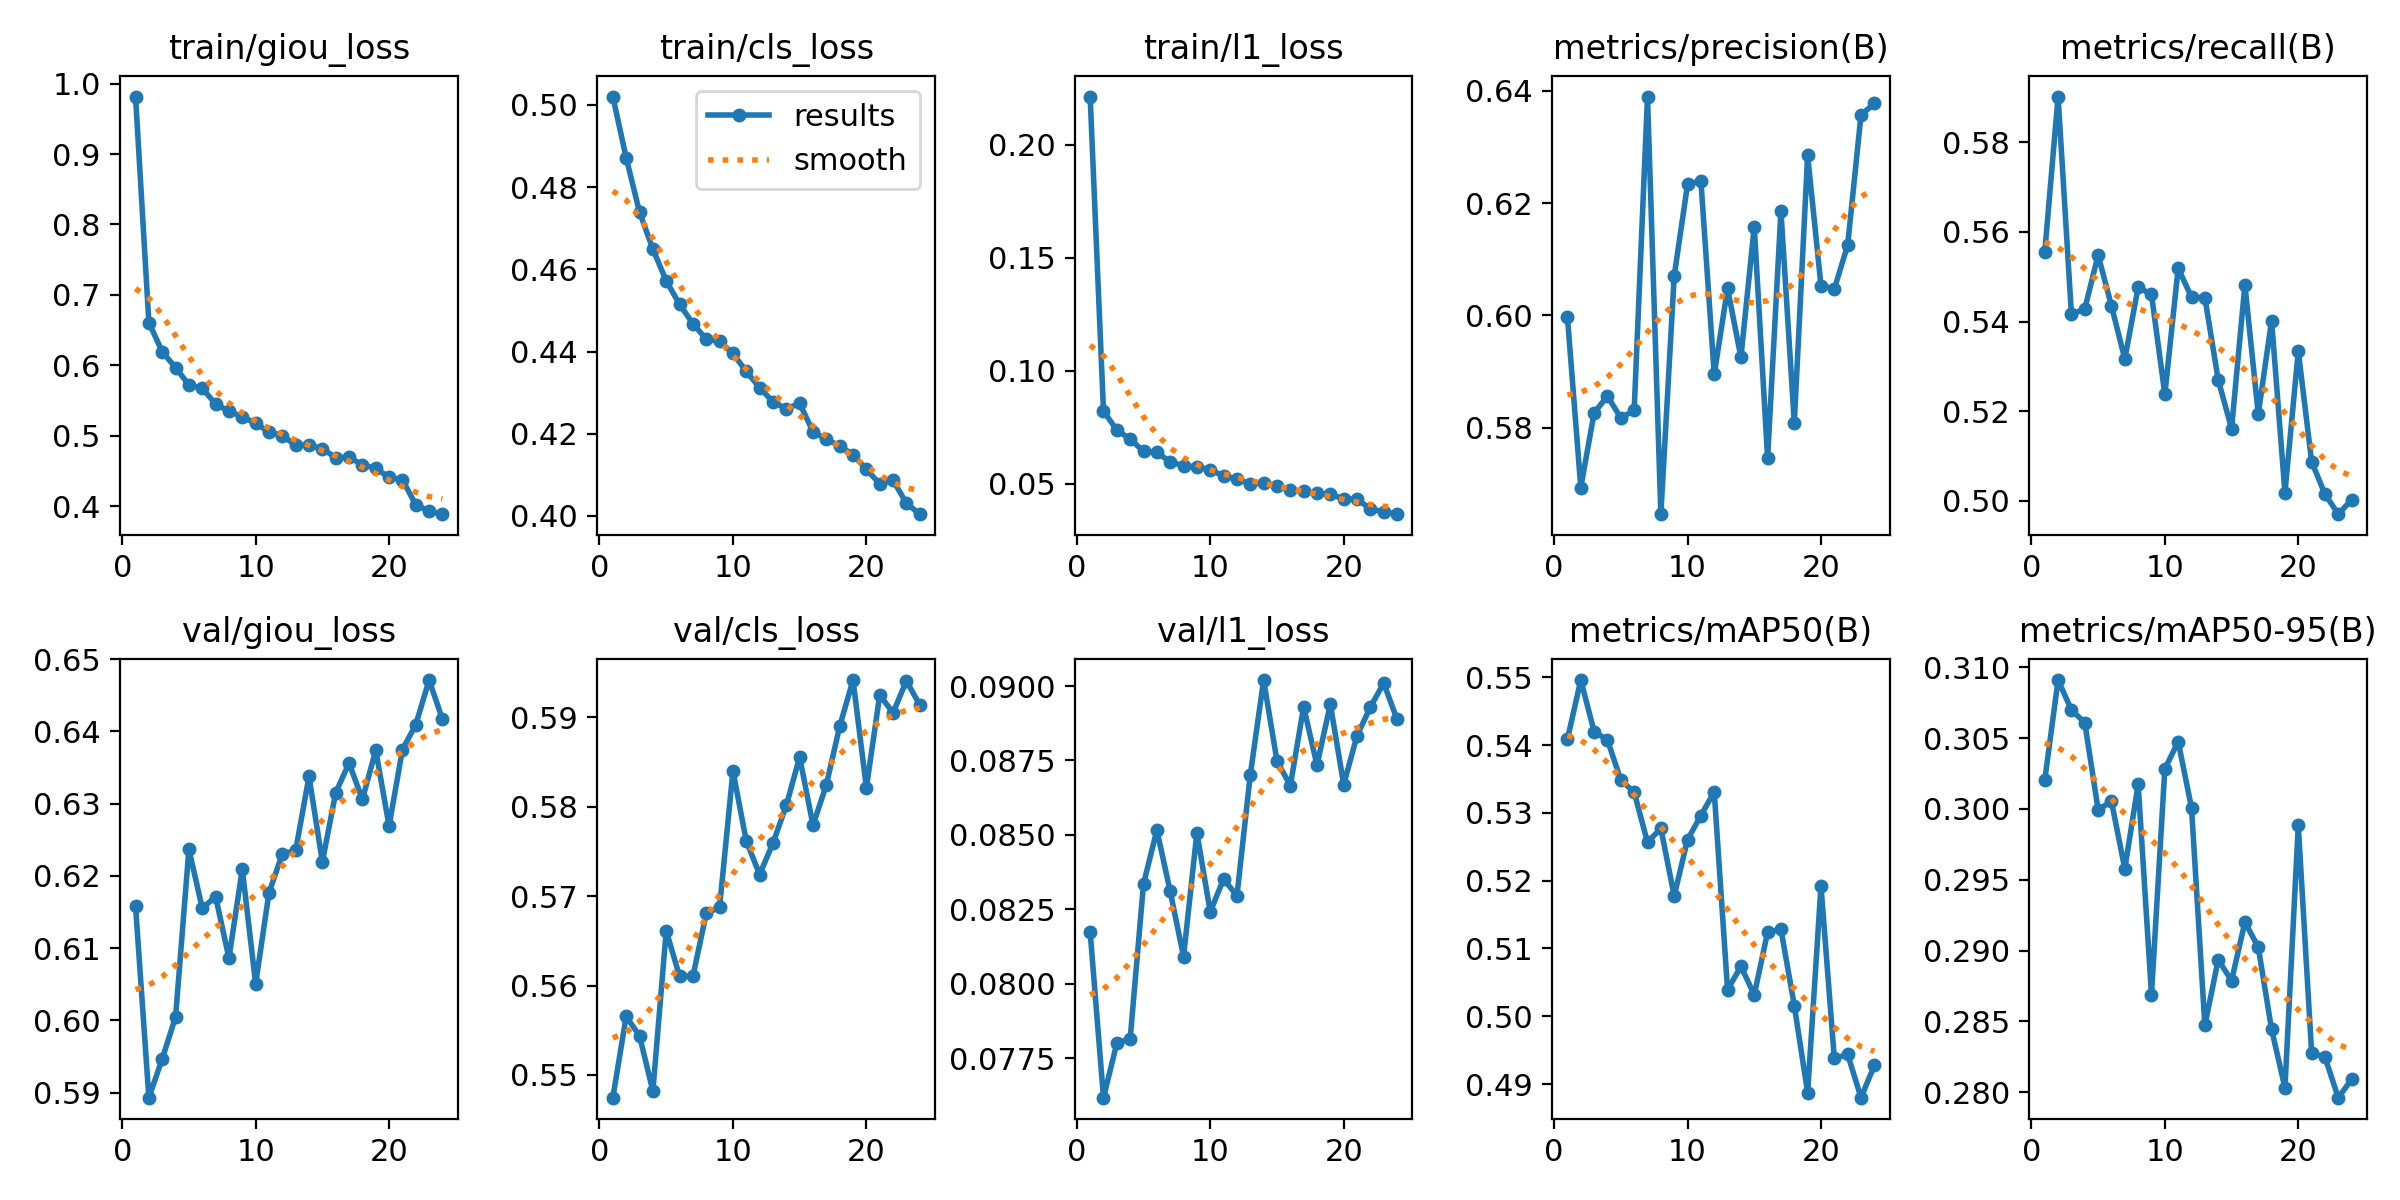

Data behind this chart, as committed beside it:
epoch, time, train/giou_loss, train/cls_loss, train/l1_loss, metrics/precision(B), metrics/recall(B), metrics/mAP50(B), metrics/mAP50-95(B), val/giou_loss, val/cls_loss, val/l1_loss, lr/pg0, lr/pg1, lr/pg2
1, 1248, 0.9816, 0.502, 0.2214, 0.5997, 0.5554, 0.5409, 0.302, 0.6158, 0.5475, 0.08174, 0.0002775, 0.0002775, 0.0002775
2, 2457, 0.6609, 0.4872, 0.08214, 0.5693, 0.5902, 0.5496, 0.3091, 0.5893, 0.5565, 0.07617, 0.0005322, 0.0005322, 0.0005322
3, 3666, 0.6192, 0.4739, 0.07368, 0.5827, 0.5416, 0.542, 0.307, 0.5947, 0.5544, 0.078, 0.0007641, 0.0007641, 0.0007641
4, 4873, 0.5969, 0.4649, 0.06972, 0.5856, 0.5428, 0.5407, 0.3061, 0.6005, 0.5482, 0.07815, 0.0007299, 0.0007299, 0.0007299
5, 6081, 0.5722, 0.4572, 0.0643, 0.5817, 0.5548, 0.5348, 0.2999, 0.6237, 0.5661, 0.08335, 0.0006956, 0.0006956, 0.0006956
6, 7288, 0.5676, 0.4515, 0.0639, 0.5831, 0.5435, 0.5331, 0.3005, 0.6155, 0.561, 0.08516, 0.0006612, 0.0006612, 0.0006612
7, 8496, 0.5451, 0.4468, 0.05953, 0.639, 0.5316, 0.5256, 0.2958, 0.6171, 0.561, 0.0831, 0.0006268, 0.0006268, 0.0006268
8, 9703, 0.5351, 0.443, 0.05797, 0.5646, 0.5477, 0.5277, 0.3017, 0.6086, 0.5681, 0.08091, 0.0005925, 0.0005925, 0.0005925
9, 10911, 0.5271, 0.4425, 0.05737, 0.607, 0.5461, 0.5178, 0.2869, 0.6209, 0.5688, 0.08507, 0.0005581, 0.0005581, 0.0005581
10, 12116, 0.5179, 0.4395, 0.0561, 0.6233, 0.5238, 0.5261, 0.3028, 0.6051, 0.584, 0.08241, 0.0005237, 0.0005237, 0.0005237
11, 13322, 0.5052, 0.4351, 0.05339, 0.624, 0.5519, 0.5296, 0.3048, 0.6177, 0.5762, 0.08352, 0.0004894, 0.0004894, 0.0004894
12, 14530, 0.5005, 0.4312, 0.05195, 0.5895, 0.5454, 0.5331, 0.3001, 0.623, 0.5724, 0.08295, 0.000455, 0.000455, 0.000455
13, 15737, 0.4865, 0.4278, 0.0498, 0.6048, 0.5454, 0.5039, 0.2847, 0.6235, 0.5759, 0.08701, 0.0004207, 0.0004207, 0.0004207
14, 16944, 0.487, 0.4261, 0.05035, 0.5925, 0.527, 0.5074, 0.2894, 0.6338, 0.5802, 0.0902, 0.0003863, 0.0003863, 0.0003863
15, 18154, 0.4817, 0.4274, 0.04908, 0.6158, 0.5161, 0.5032, 0.2879, 0.6219, 0.5856, 0.08749, 0.0003519, 0.0003519, 0.0003519
16, 19371, 0.4692, 0.4205, 0.04719, 0.5746, 0.5482, 0.5124, 0.292, 0.6315, 0.5779, 0.08665, 0.0003176, 0.0003176, 0.0003176
17, 20585, 0.4696, 0.4187, 0.04654, 0.6186, 0.5194, 0.5128, 0.2903, 0.6356, 0.5825, 0.0893, 0.0002832, 0.0002832, 0.0002832
18, 21800, 0.459, 0.417, 0.0457, 0.5809, 0.5402, 0.5016, 0.2844, 0.6306, 0.589, 0.08734, 0.0002489, 0.0002489, 0.0002489
19, 23057, 0.454, 0.4149, 0.04519, 0.6285, 0.5018, 0.4887, 0.2803, 0.6374, 0.5942, 0.08939, 0.0002145, 0.0002145, 0.0002145
20, 24338, 0.4411, 0.4113, 0.04329, 0.6053, 0.5334, 0.5192, 0.2988, 0.6269, 0.5821, 0.08669, 0.0001801, 0.0001801, 0.0001801
21, 25567, 0.4379, 0.4078, 0.04307, 0.6047, 0.5088, 0.4938, 0.2828, 0.6375, 0.5925, 0.08833, 0.0001458, 0.0001458, 0.0001458
22, 26793, 0.4019, 0.4087, 0.03883, 0.6125, 0.5015, 0.4944, 0.2825, 0.6409, 0.5905, 0.08929, 0.0001114, 0.0001114, 0.0001114
23, 28008, 0.3933, 0.4031, 0.03743, 0.6357, 0.497, 0.488, 0.2796, 0.6471, 0.5941, 0.0901, 7.70525e-05, 7.70525e-05, 7.70525e-05
24, 29200, 0.3888, 0.4004, 0.03646, 0.6378, 0.5002, 0.4928, 0.2809, 0.6417, 0.5914, 0.08888, 4.26912e-05, 4.26912e-05, 4.26912e-05
